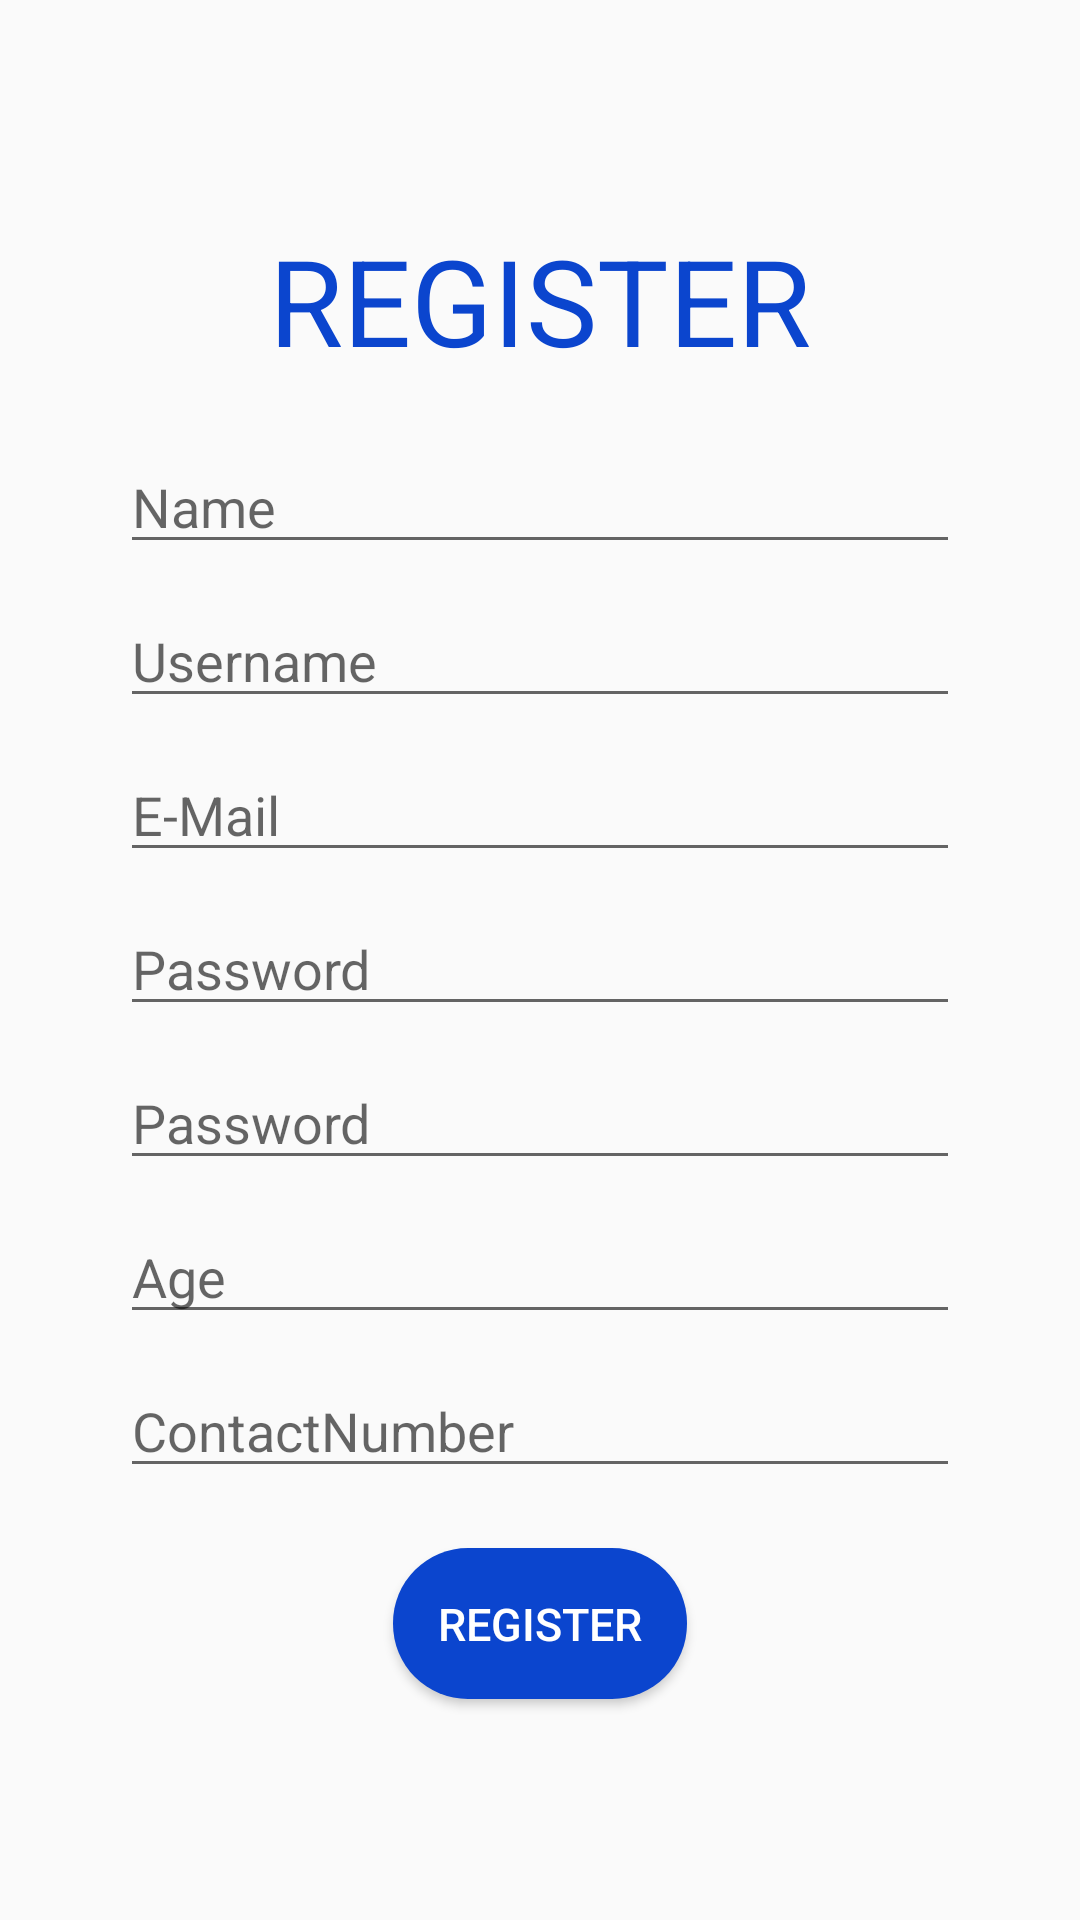

Reconstruct the res/layout file that produces this screen, plus the resources it refers to.
<!-- AndroidManifest.xml: application theme AppTheme -->
<!-- res/layout/register.xml -->
<?xml version="1.0" encoding="utf-8"?>
<RelativeLayout
    xmlns:android="http://schemas.android.com/apk/res/android"
    xmlns:app="http://schemas.android.com/apk/res-auto"
    xmlns:tools="http://schemas.android.com/tools"
    android:layout_width="match_parent"
    android:layout_height="match_parent"
    tools:context="com.apiit.izzath.brandslk.Activities.register">

        <LinearLayout
            android:layout_width="match_parent"
            android:layout_height="match_parent"
            android:orientation="vertical"
            android:padding="10dp"
            android:gravity="center">

                <TextView
                    android:id="@+id/textView2"
                    android:layout_width="match_parent"
                    android:layout_height="wrap_content"
                    android:textAlignment="center"
                    android:text="@string/register"
                    android:textColor="@color/blueone"
                    android:textSize="40sp"
                    android:layout_marginBottom="20dp"
                    android:singleLine="true"/>
        <EditText
            android:id="@+id/name"
            android:hint="Name "
            android:layout_width="280sp"
            android:layout_height="wrap_content"
            android:layout_marginBottom="10dp"
            android:singleLine="true"/>

                <EditText
                    android:id="@+id/userName"
                    android:hint="Username "
                    android:layout_width="280sp"
                    android:layout_height="wrap_content"
                    android:layout_marginBottom="10dp"
                    android:singleLine="true"/>

        <EditText
            android:id="@+id/email"
            android:hint="E-Mail"
            android:layout_width="280sp"
            android:layout_height="wrap_content"
            android:layout_marginBottom="10dp"
            android:singleLine="true"/>

        <EditText
            android:id="@+id/password1"
            android:hint="Password"
            android:inputType="textPassword"
            android:layout_width="280sp"
            android:layout_height="wrap_content"
            android:layout_marginBottom="10dp" />

        <EditText
            android:id="@+id/password2"
            android:hint="Password"
            android:inputType="textPassword"
            android:layout_width="280sp"
            android:layout_height="wrap_content"
            android:layout_marginBottom="10dp" />

                <EditText
                    android:id="@+id/age"
                    android:layout_width="280sp"
                    android:layout_height="wrap_content"
                    android:layout_marginBottom="10dp"
                    android:hint="Age"
                    android:inputType="number"
                    android:singleLine="true"/>


                <EditText
                    android:id="@+id/contact"
                    android:hint="ContactNumber "
                    android:layout_width="280sp"
                    android:layout_height="wrap_content"
                    android:layout_marginBottom="10dp"
                    android:singleLine="true"/>
                <Button
                    android:id="@+id/register"
                    android:layout_width="wrap_content"
                    android:layout_height="wrap_content"
                    android:layout_marginTop="10dp"
                    android:background="@drawable/loginbutton"
                    android:backgroundTint="@color/blueone"
                    android:onClick="rrr"
                    android:text="Register"
                    android:textColor="@color/white"
                    android:textSize="15sp" />

        </LinearLayout>

</RelativeLayout>
<!-- resources referenced by this layout -->
<resources>
  <color name="blueone">#0b45ce</color>
  <color name="white">#ffffff</color>
  <!-- drawable loginbutton (drawable) -->
  <shape xmlns:android="http://schemas.android.com/apk/res/android">
      <solid android:color="@color/green" />
      <corners android:radius="25dp"/>
      <padding android:bottom="15dp" android:left="15dp" android:right="15dp" android:top="15dp"/>
  </shape>
  <string name="register">REGISTER</string>
  <style name="AppTheme" parent="Theme.AppCompat.Light.NoActionBar">
          
          <item name="colorPrimary">@color/lightgray</item>
          <item name="colorPrimaryDark">#808080</item>
          <item name="colorAccent">@color/colorAccent</item>
      </style>
  <color name="green">#00c300</color>
  <color name="lightgray">#D3D3D3</color>
  <color name="colorAccent">#FF4081</color>
</resources>
